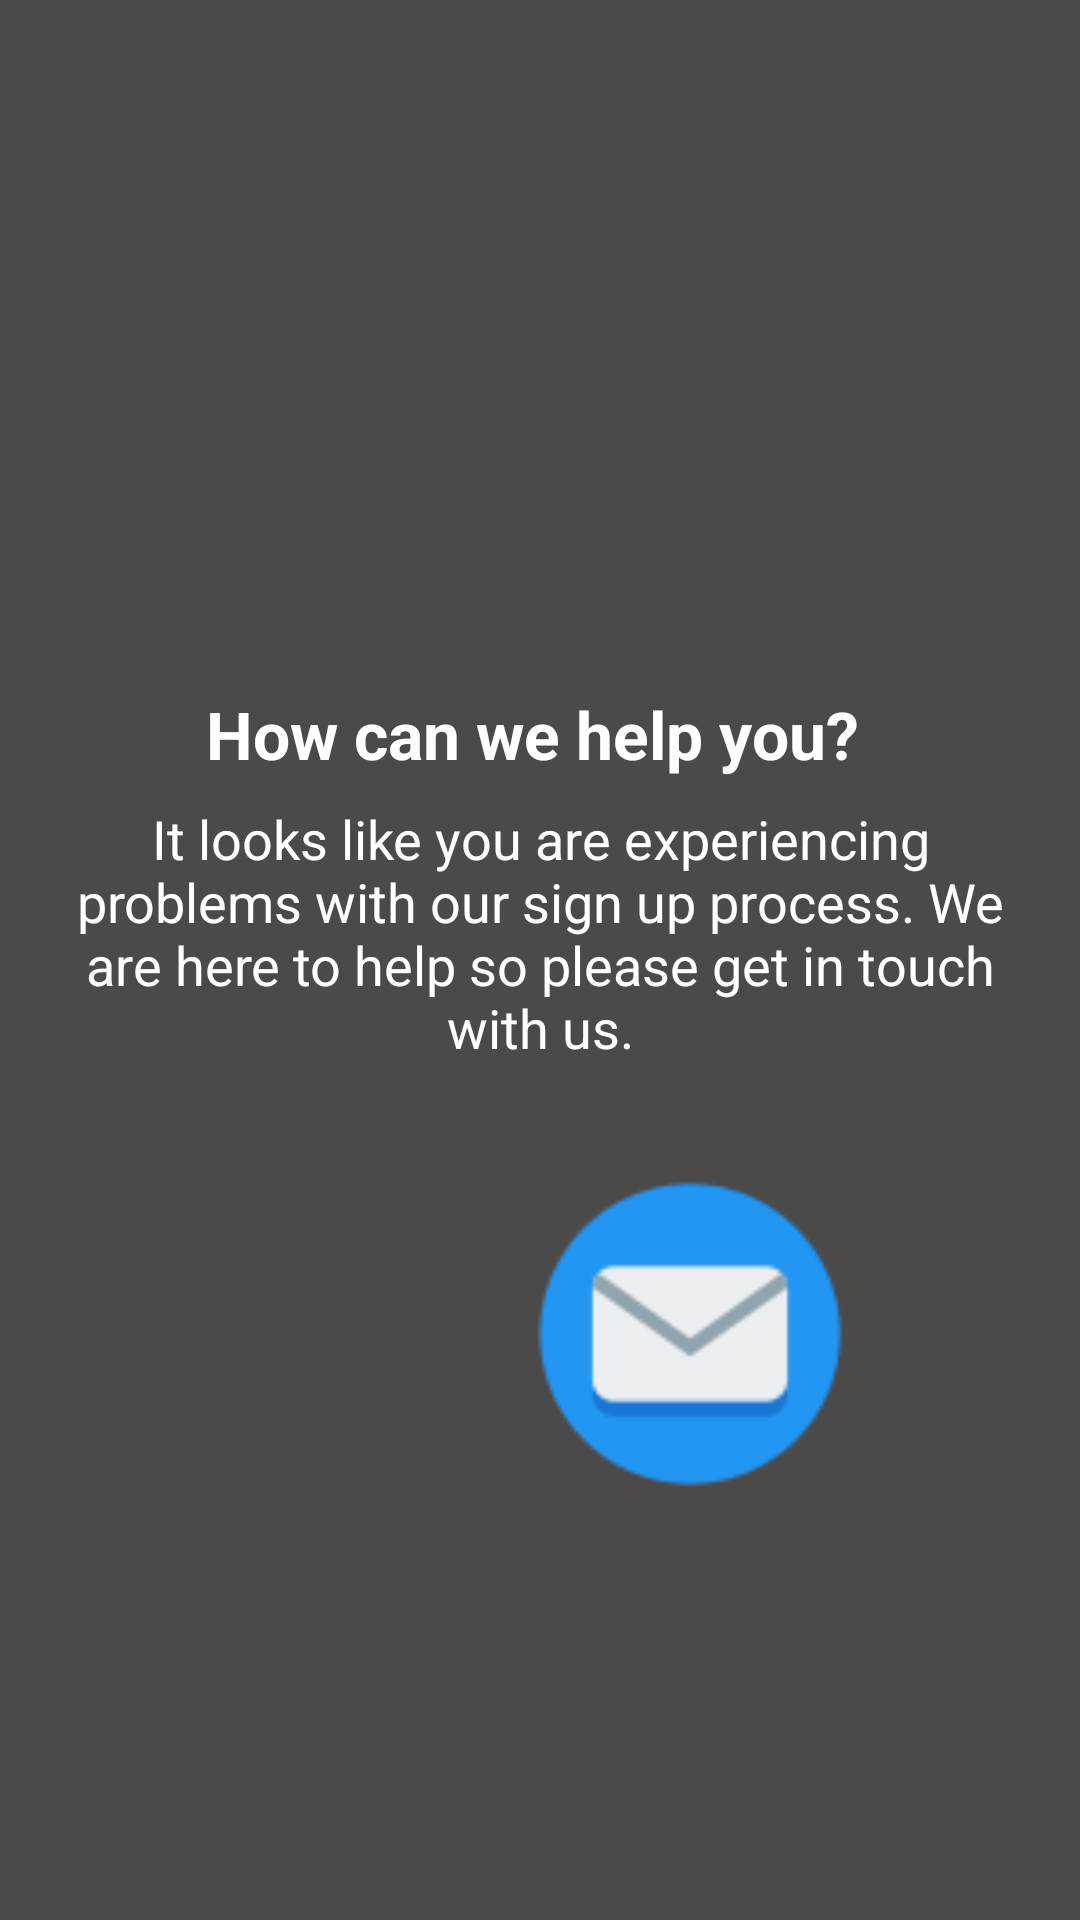

Android layout source for this screen:
<!-- AndroidManifest.xml: application theme Theme.Car_GPS_App -->
<!-- res/layout/help_fragment.xml -->
<?xml version="1.0" encoding="utf-8"?>
<androidx.constraintlayout.widget.ConstraintLayout xmlns:android="http://schemas.android.com/apk/res/android"
    xmlns:app="http://schemas.android.com/apk/res-auto"
    xmlns:tools="http://schemas.android.com/tools"
    android:layout_width="match_parent"
    android:layout_height="match_parent"
    android:background="#4C4949">

    <LinearLayout
        android:layout_width="0dp"
        android:layout_height="?actionBarSize"
        android:orientation="horizontal"
        app:layout_constraintTop_toTopOf="parent"
        app:layout_constraintLeft_toLeftOf="parent"
        app:layout_constraintRight_toRightOf="parent"
        android:gravity="center_vertical"
        android:padding="8dp"
        android:id="@+id/toolbar">
    </LinearLayout>


    <LinearLayout
        android:layout_width="0dp"
        android:layout_height="0dp"
        android:orientation="vertical"
        app:layout_constraintTop_toBottomOf="@+id/toolbar"
        app:layout_constraintLeft_toLeftOf="parent"
        app:layout_constraintRight_toRightOf="parent"
        app:layout_constraintBottom_toBottomOf="parent">

        <ImageView
            android:layout_width="match_parent"
            android:layout_height="200dp"
            android:src="@drawable/help"
            android:layout_marginTop="10dp"/>

        <TextView
            android:layout_width="match_parent"
            android:layout_height="wrap_content"
            android:text="How can we help you? "
            android:layout_marginTop="20dp"
            android:textSize="22sp"
            android:gravity="center"
            android:textStyle="bold"
            android:textColor="@color/white"/>

        <TextView
            android:layout_width="match_parent"
            android:layout_height="wrap_content"
            android:text="It looks like you are experiencing problems with our sign up process. We are here to help so please get in touch with us."
            android:textSize="18sp"
            android:gravity="center"
            android:layout_marginTop="8dp"
            android:layout_marginLeft="20dp"
            android:layout_marginRight="20dp"
            android:textColor="@color/white"/>

        <LinearLayout
            android:layout_width="match_parent"
            android:layout_height="wrap_content"
            android:orientation="horizontal"
            android:gravity="center">

            <ImageView
                android:layout_width="100dp"
                android:layout_height="100dp"
                android:src="@drawable/whatsapp"
                android:layout_marginTop="30dp"
                android:layout_marginBottom="30dp"
                android:id="@+id/watsap"/>
            <ImageView
                android:layout_width="120dp"
                android:layout_height="120dp"
                android:src="@drawable/email"
                android:layout_marginTop="30dp"
                android:layout_marginBottom="30dp"
                android:id="@+id/email"/>

        </LinearLayout>


    </LinearLayout>

</androidx.constraintlayout.widget.ConstraintLayout>
<!-- resources referenced by this layout -->
<resources>
  <!-- drawable email: png bitmap (drawable, 3286 bytes) -->
  <style name="Theme.Car_GPS_App" parent="Theme.MaterialComponents.Light.NoActionBar">
          
          <item name="colorPrimary">@color/purple_500</item>
          <item name="colorPrimaryVariant">@color/purple_700</item>
          <item name="colorOnPrimary">@color/white</item>
          
          <item name="colorSecondary">@color/teal_200</item>
          <item name="colorSecondaryVariant">@color/teal_700</item>
          <item name="colorOnSecondary">@color/black</item>
          
          <item name="android:statusBarColor" tools:targetApi="l">?attr/colorPrimaryVariant</item>
          
      </style>
  <!-- not gathered from this repository: default colours our renderer supplied (Android Studio template values) -->
  <color name="purple_500">#FF6200EE</color>
  <color name="purple_700">#FF3700B3</color>
  <color name="teal_200">#FF03DAC5</color>
  <color name="teal_700">#FF018786</color>
  <color name="black">#FF000000</color>
  <color name="white">#FFFFFFFF</color>
</resources>
